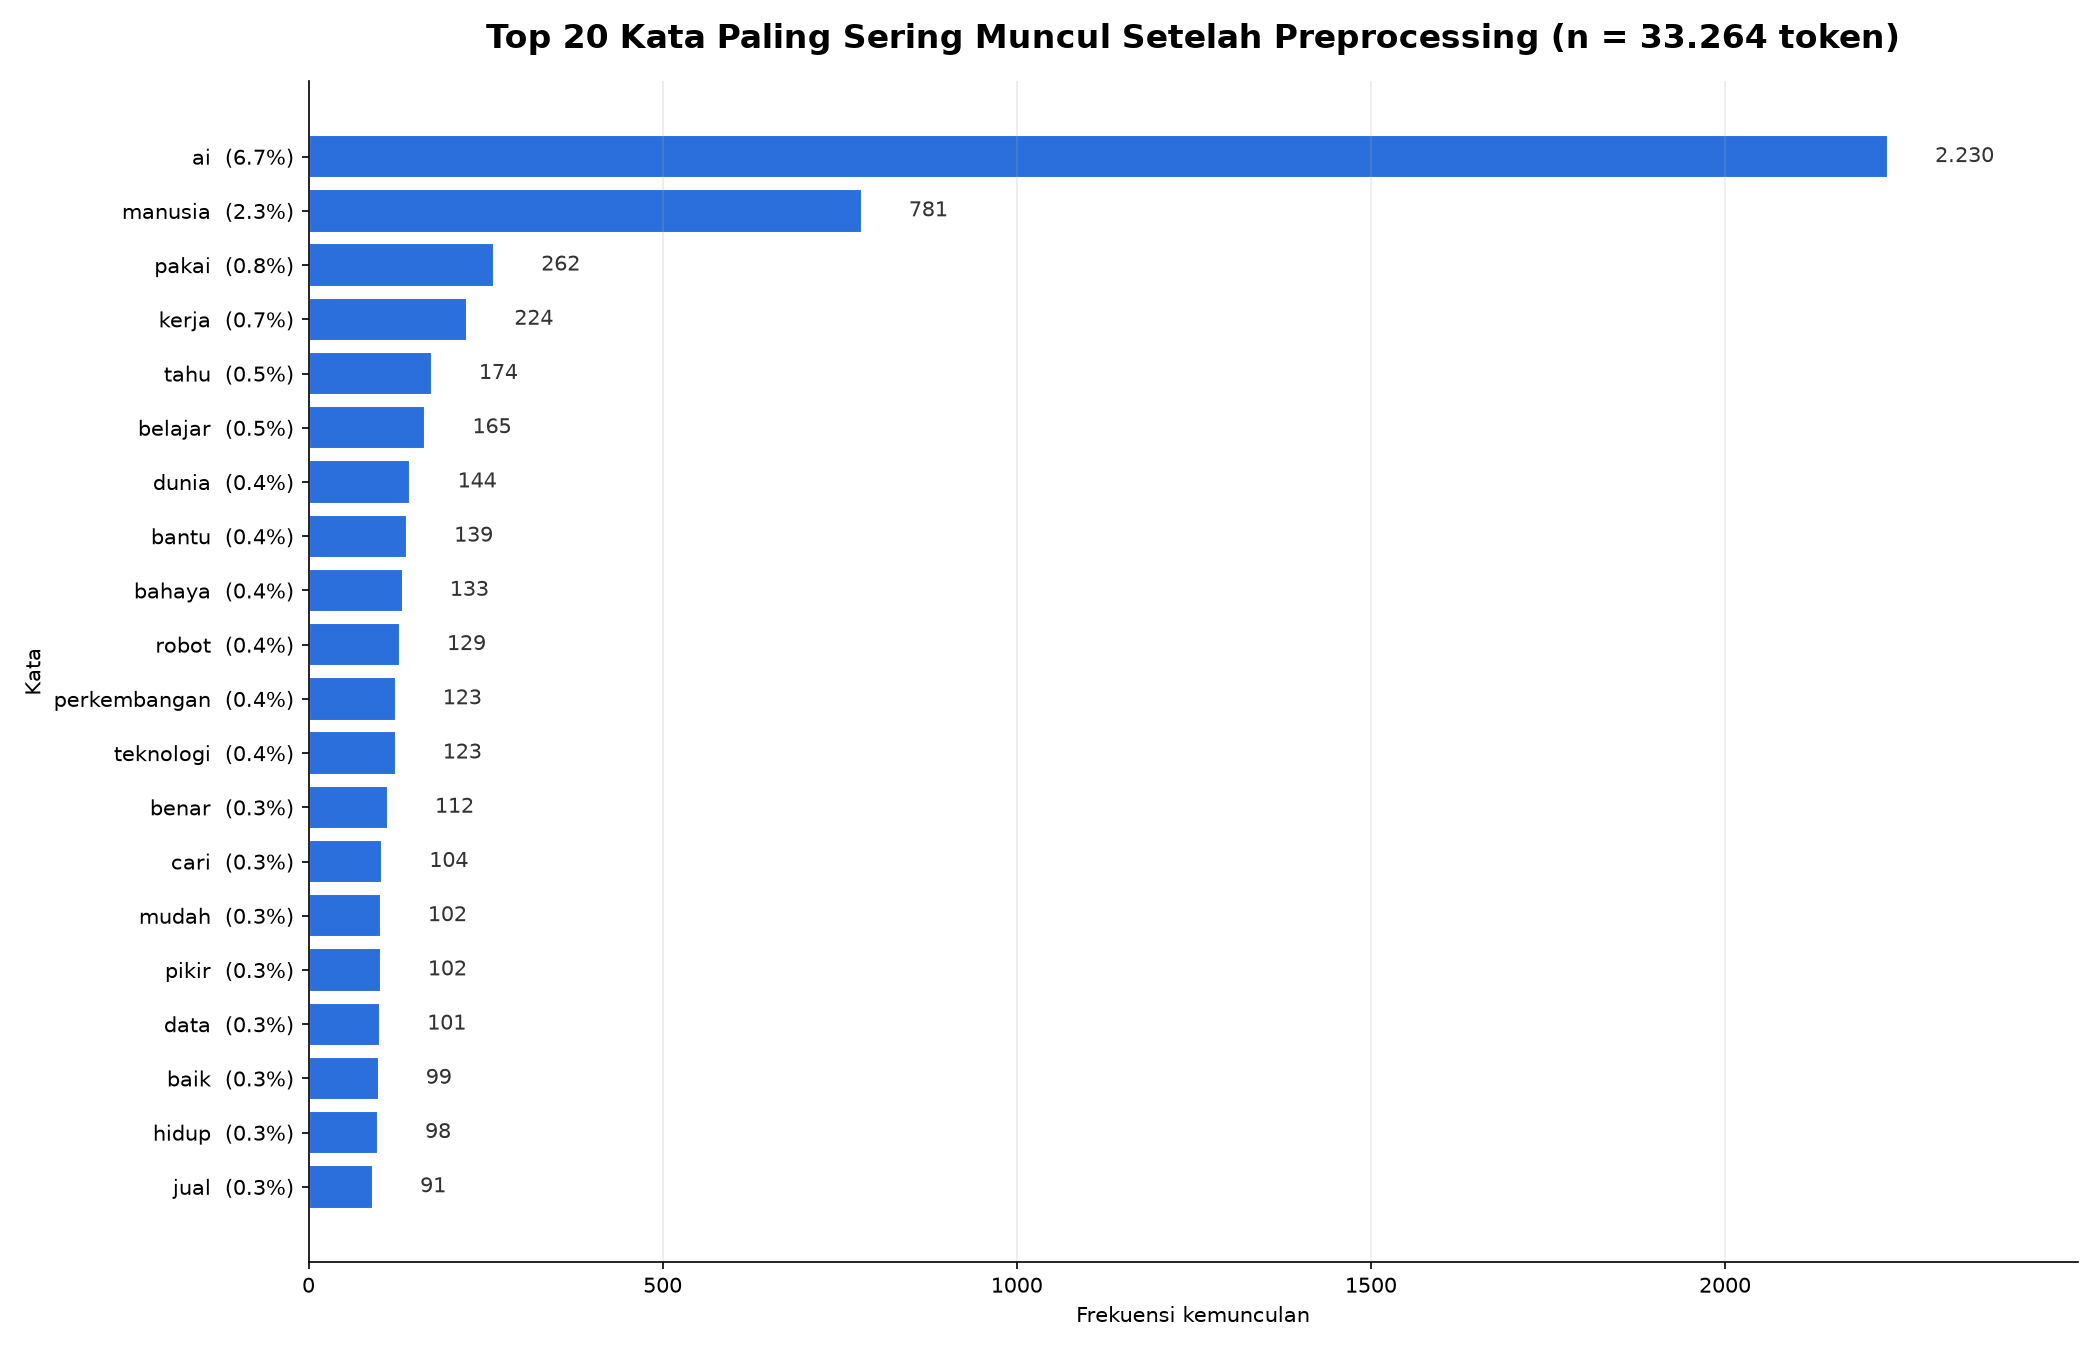

The table this chart was drawn from, first rows:
rank, stage, word, count, persen
1, preprocessed, ai, 2230, 6.7
2, preprocessed, manusia, 781, 2.35
3, preprocessed, pakai, 262, 0.79
4, preprocessed, kerja, 224, 0.67
5, preprocessed, tahu, 174, 0.52
6, preprocessed, belajar, 165, 0.5
7, preprocessed, dunia, 144, 0.43
8, preprocessed, bantu, 139, 0.42
9, preprocessed, bahaya, 133, 0.4
10, preprocessed, robot, 129, 0.39
11, preprocessed, perkembangan, 123, 0.37
12, preprocessed, teknologi, 123, 0.37
13, preprocessed, benar, 112, 0.34
14, preprocessed, cari, 104, 0.31
15, preprocessed, mudah, 102, 0.31
16, preprocessed, pikir, 102, 0.31
17, preprocessed, data, 101, 0.3
18, preprocessed, baik, 99, 0.3
19, preprocessed, hidup, 98, 0.29
20, preprocessed, jual, 91, 0.27
